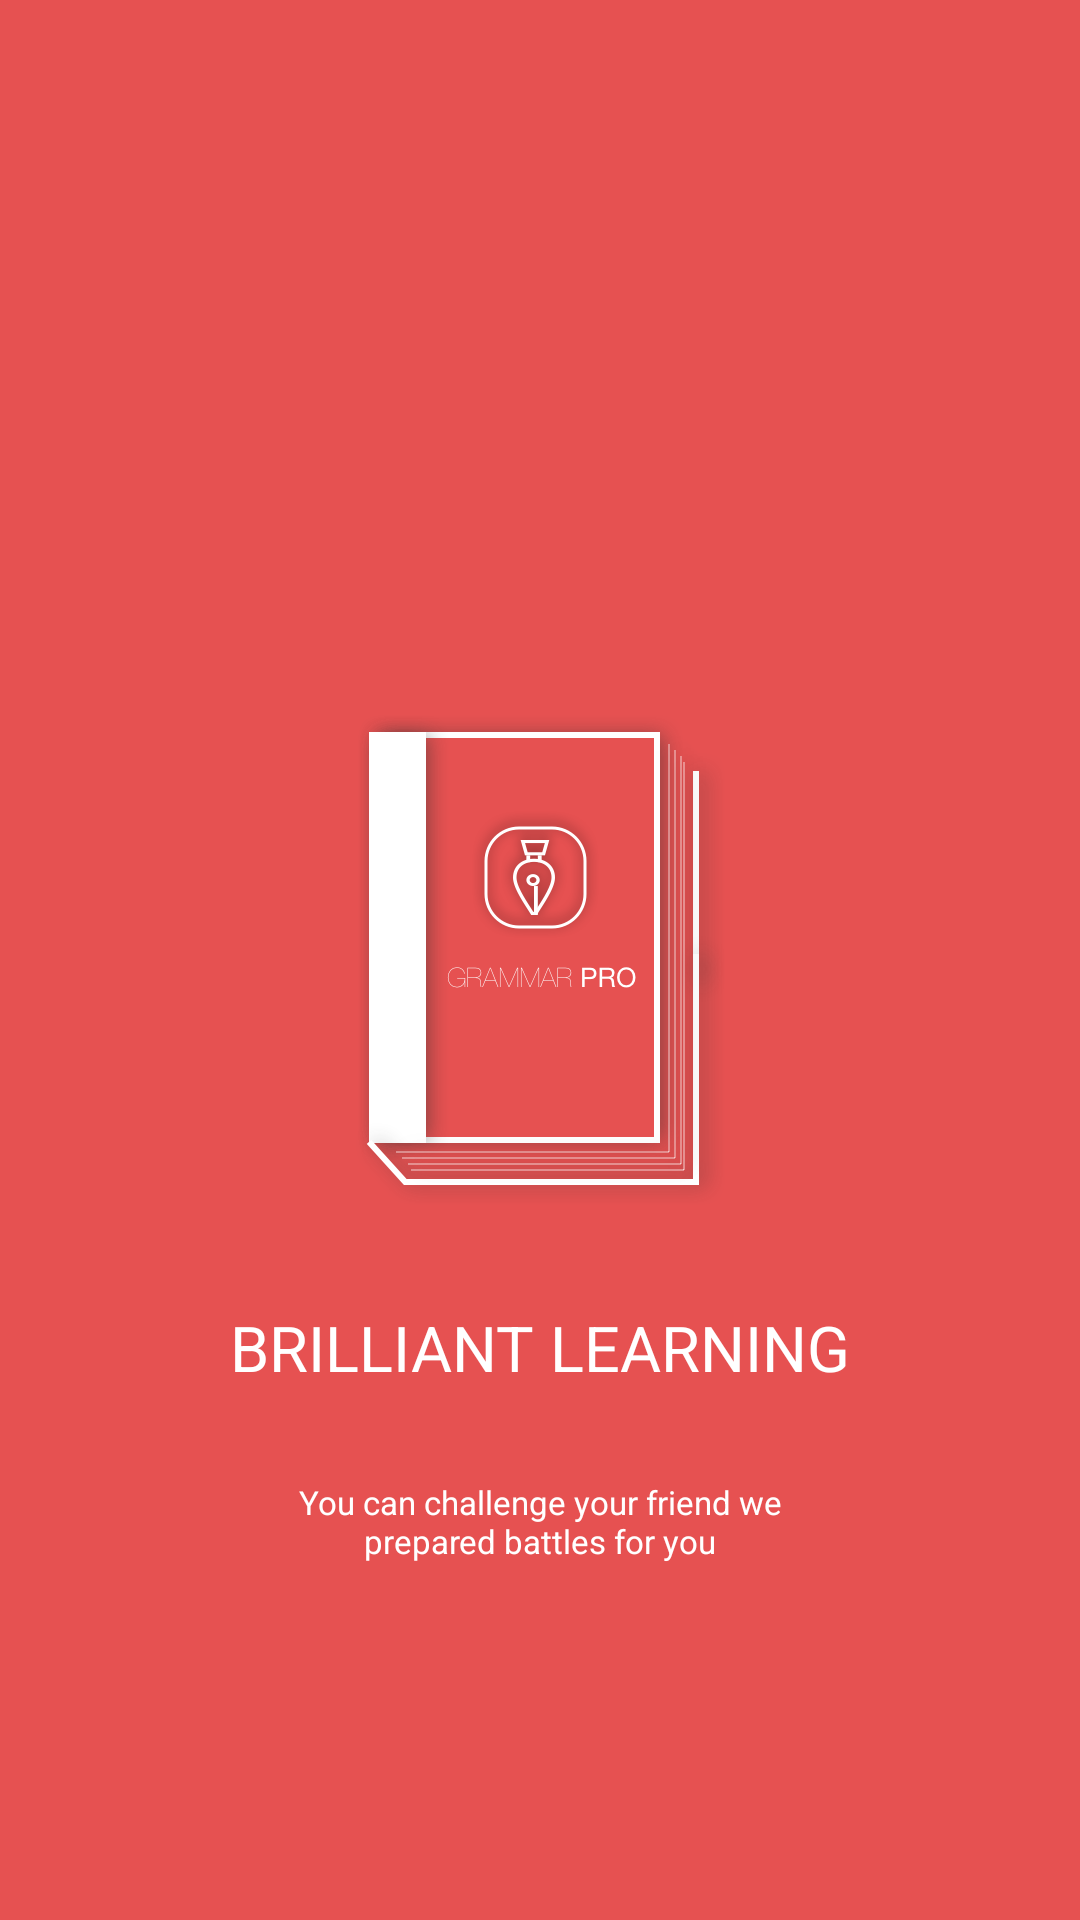

This screen was rendered from an Android layout file. Write that file and the resources it references.
<!-- AndroidManifest.xml: application theme AppTheme -->
<!-- res/layout/fragment_explainator.xml -->
<RelativeLayout xmlns:android="http://schemas.android.com/apk/res/android"
    xmlns:tools="http://schemas.android.com/tools"
    android:layout_width="match_parent"
    android:background="@color/mainColor"
    android:id="@+id/layout"
    android:layout_height="match_parent"
    tools:context="abortnik.grammarpro.Explainator">

    

    <ImageView
        android:id="@+id/icon"
        android:layout_width="wrap_content"
        android:layout_height="wrap_content"
        android:layout_centerInParent="true"
        android:background="@drawable/book"
        />
    <TextView
        android:id="@+id/title"
        android:layout_below="@+id/icon"
        android:layout_width="wrap_content"
        android:layout_height="wrap_content"
        android:text="BRILLIANT LEARNING"
        android:textColor="#FFF"
        android:textSize="21sp"
        android:layout_centerHorizontal="true"
        android:layout_marginTop="33dp"/>
    <TextView
        android:id="@+id/description"
        android:layout_below="@+id/title"
        android:layout_width="200dp"
        android:layout_height="wrap_content"
        android:gravity="center"
        android:layout_marginTop="30dp"
        android:layout_centerHorizontal="true"
        android:textSize="11sp"
        android:textColor="#fff"
        android:text="You can challenge your friend we prepared battles for you"/>
</RelativeLayout>
<!-- resources referenced by this layout -->
<resources>
  <color name="mainColor">#E65151</color>
  <!-- drawable book: png bitmap (drawable-hdpi, 8554 bytes) -->
  <style name="AppTheme" parent="Theme.AppCompat.Light.DarkActionBar">
          
          <item name="colorPrimary">@color/colorPrimary</item>
          <item name="colorPrimaryDark">@color/colorPrimaryDark</item>
          <item name="colorAccent">@color/colorAccent</item>
          <item name="android:textColorHighlight">@color/mainColor</item>
          <item name="android:textColorLink">@color/mainColor</item>
      </style>
  <color name="colorPrimary">#E65151</color>
  <color name="colorPrimaryDark">#e65151</color>
  <color name="colorAccent">#E65151</color>
</resources>
